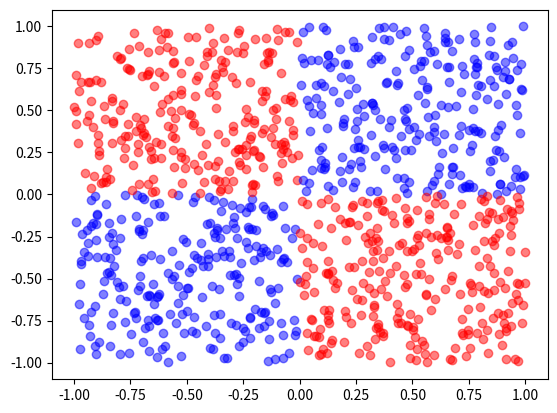

Here is the Python script that generated this plot:
# Generate and plot XOR dataset
import numpy as np
import matplotlib.pyplot as plt

RandNum = np.random.uniform(-1, 1, (1000, 2))  # (-1,1) 1000 rows with 2 columns

x_less_than_0 = RandNum[ RandNum[:,0] < 0]
x_greater_than_0 = RandNum[ RandNum[:,0] > 0]

# Bottom Left sqaure: -1 < x < 0  and -1 < y < 0 
BottomLeft_Sqaure = x_less_than_0[ x_less_than_0[:,1] < 0] 

# Top Left sqaure: -1 < x < 0  and 0 < y < 1 
TopLeft_Sqaure = x_less_than_0[ x_less_than_0[:,1] > 0]

# Top Right sqaure: 0 < x < 1  and 0 < y < 1
TopRight_Square = x_greater_than_0[ x_greater_than_0[:,1] > 0] 

# Bottom Right sqaure: 0 < x < 1  and -1 < y < 0 
BottomRight_Square = x_greater_than_0[ x_greater_than_0[:,1] < 0] 

plt.scatter(BottomLeft_Sqaure[:,0],BottomLeft_Sqaure[:,1],color='blue', alpha = 0.5)
plt.scatter(TopLeft_Sqaure[:,0],TopLeft_Sqaure[:,1],color='red', alpha = 0.5)
plt.scatter(TopRight_Square[:,0],TopRight_Square[:,1],color='blue', alpha = 0.5)
plt.scatter(BottomRight_Square[:,0],BottomRight_Square[:,1], color='red', alpha = 0.5)


plt.show()